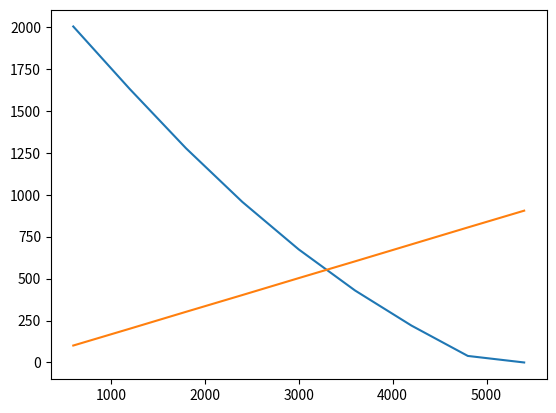

Recreate this plot in Python.
import numpy as np
import matplotlib.pyplot as plt
import pandas as pd
import math

# Given input 
Pr = 6000  #reservoir pressure
D = 3.5    # tubing internal dia in inch
Choke_size = 64
PI = 1   #above bubble point
GLR = 1000
Water_cut = 0.25
Oil_API_gravity = 30
Water_specific_gravity = 1.05
Gas_specific_gravity= 0.65
Choke_constant= 10
GLR_exponent= 0.546
Choke_size_exponent = 1.89
Bw = 1
Wellhead_temperature = 100
Tubing_shoe_depth = 12000
Bottom_hole_temperature = 150
z = 0.9
air_density = 0.0765

# qo and pwf table
Pwf_ = Pr
qo = np.zeros((10,1))
Pwf = np.zeros((10,1))
for i in range (0,10):
  Pwf_  = Pwf_ - (6000/10)
  qo[i] = PI*(Pr - Pwf_)
  Pwf[i] = Pwf_

qo_Pwf = np.column_stack((qo,Pwf))

# Specific densities
Yo = 141.5/(131.5+ Oil_API_gravity)
Yg = Gas_specific_gravity
Yw = Water_specific_gravity

# iterating over Qo
k=0
PWH = np.zeros((10,1))
PWH_CPR = np.zeros((10,1))
for k,j in enumerate(qo_Pwf) :
  Qo = j[0]
  PWF = j[1]
  
  # rates 
  gas_rate = GLR*Qo
  water_rate = Water_cut * Qo
  oil_rate = Qo - water_rate
  
  #ratios
  WOR = water_rate/oil_rate
  GOR = gas_rate/oil_rate
  
  # M value
  M = 350.17*(Yo + WOR*Yw) + GOR*air_density*Yg
  
  
  # Iterating over assumed Pwh for given Qo and Pwf until  error is zero 
  error = 6
  dif = 0
  for i in range(1,100000):
    dif = dif + 0.1
    Pwh = PWF - dif
    # wellhead parameters
    Rs_head = Yg*(((Pwh/18)*(10**(0.0125*Oil_API_gravity)/10**(0.0009*Wellhead_temperature)))**1.2048)
    Bo_head = 0.971 + 0.000147*((Rs_head*((Yg/Yo)**0.5) + 1.25*Wellhead_temperature)**1.175)
    Vm_head = 5.615*(Bo_head + WOR*Bw) + (GOR - Rs_head)*(14.7/Pwh)*((Wellhead_temperature+460)/520)*(z/1)
    Rho1 = M/Vm_head
    
    
    # Bottom hole parameter
    Rs_bottom = Yg*(((PWF/18)*(10**(0.0125*Oil_API_gravity)/10**(0.0009*Bottom_hole_temperature)))**1.2048)
    Bo_bottom = 0.971 + 0.000147*((Rs_bottom*((Yg/Yo)**0.5) + 1.25*Bottom_hole_temperature)**1.175)
    Vm_bottom = 5.615*(Bo_bottom + WOR*Bw) + (GOR - Rs_bottom)*(14.7/PWF)*((Bottom_hole_temperature+460)/520)*(z/1)
    Rho2 = M/Vm_bottom
    
    # rho mixture
    Rho_mix = (Rho1 + Rho2)/2
    
    # Inertial force
    Inertial_force = 1.4737*(10**-5)*M*oil_rate/(D/12)
   
    # Friction factor
    Friction_factor = 4*10**(1.444-(2.5*math.log10(Inertial_force)))
   
    # Frition term
    K_bar = (Friction_factor*(oil_rate**2)*(M**2))/(7.4137*(10**10)*((D/12)**5))
   
    # error
    error = (144*(PWF-Pwh))/(Rho_mix+(K_bar/Rho_mix)) - Tubing_shoe_depth
    
    if -5  < error < 5:
      break
  # Calculating Pwh for CPR
  Pwh_CPR =  (Choke_constant*(GLR**GLR_exponent)*Qo)/(Choke_size**Choke_size_exponent)
  PWH_CPR[k] = Pwh_CPR 
  PWH_CPR = np.around(PWH_CPR)
  
  # making PWH vector
  PWH[k] = Pwh
  PWH[8] = 0  
  PWH = np.around(PWH)
  
print(PWH)
print(PWH_CPR)  
    
# Visualizing Result
final_table = np.column_stack((qo_Pwf, PWH, PWH_CPR))

plt.plot(final_table[[0,1,2,3,4,5,6,7,8],0], final_table[[0,1,2,3,4,5,6,7,8],2])
plt.plot(final_table[[0,1,2,3,4,5,6,7,8],0], final_table[[0,1,2,3,4,5,6,7,8],3]) 
plt.show()   